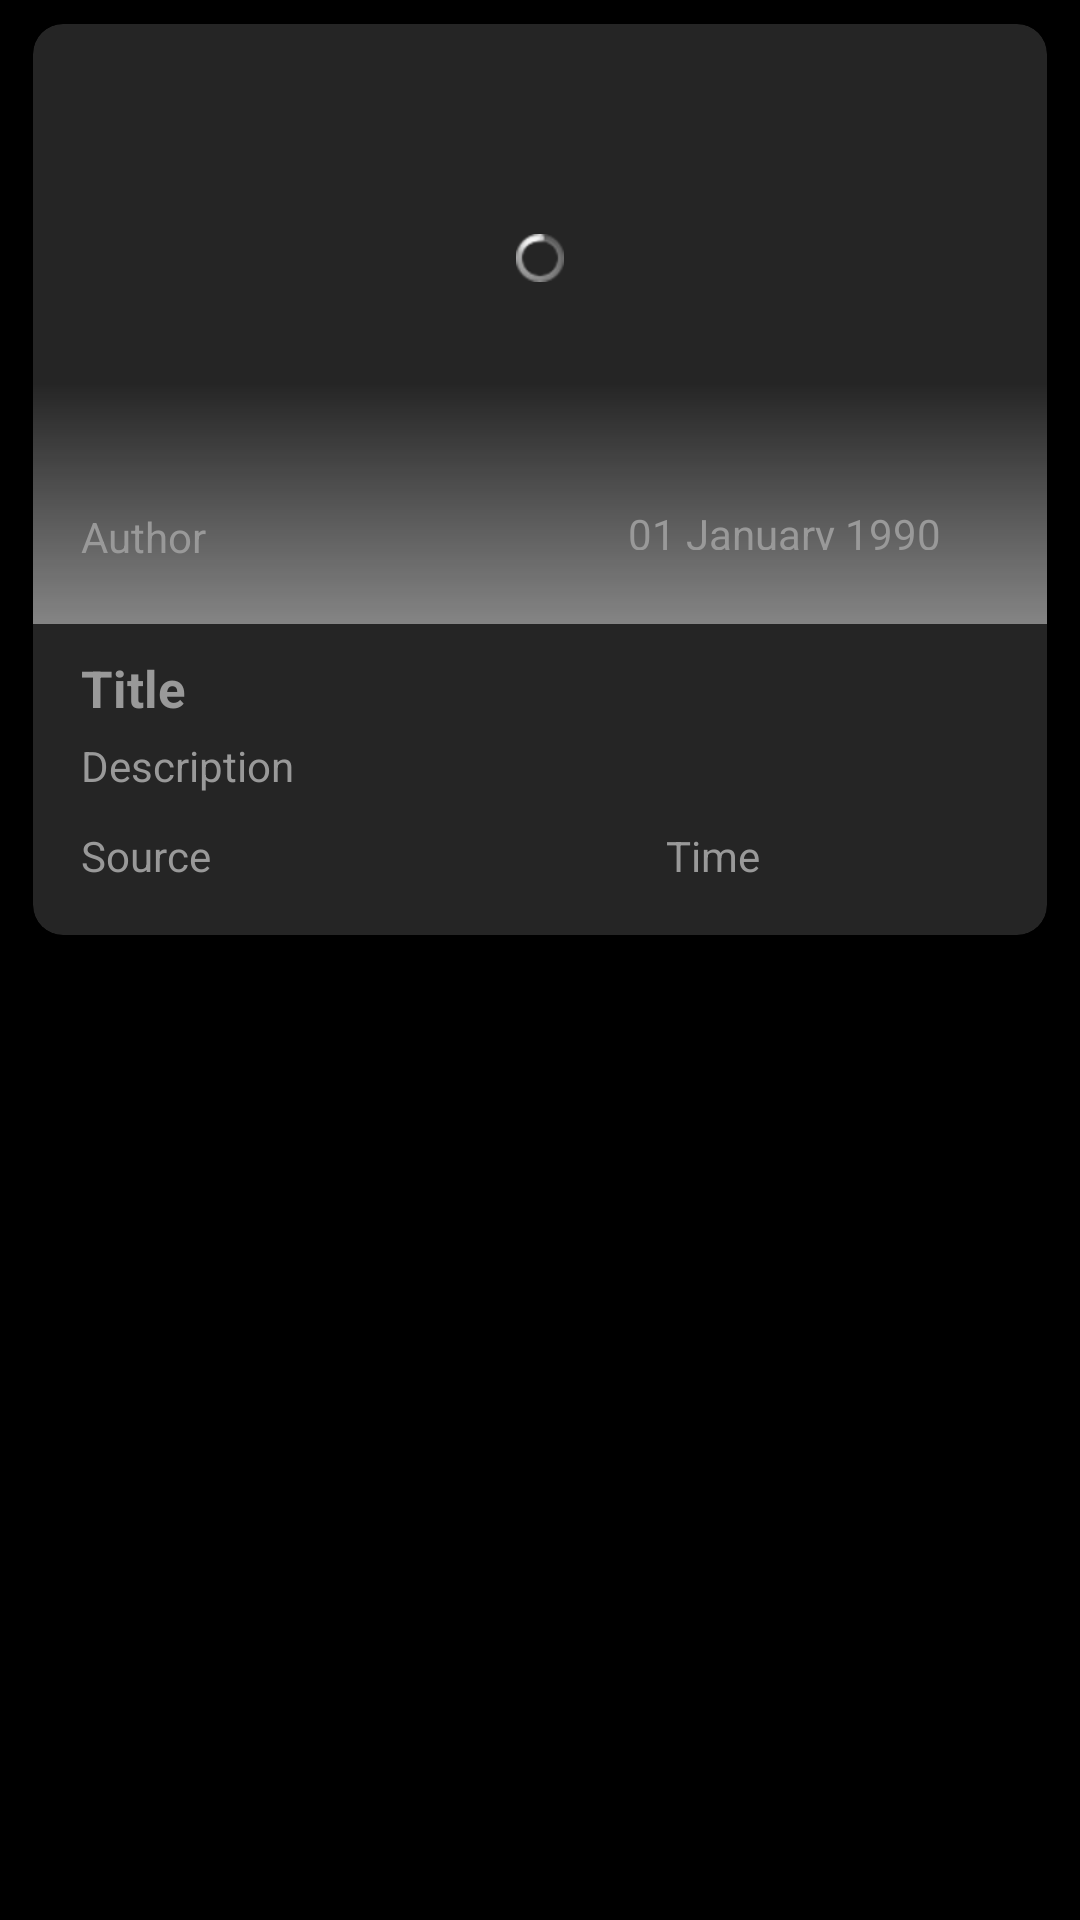

Android layout source for this screen:
<!-- AndroidManifest.xml: application theme AppTheme -->
<!-- res/layout/card_view.xml -->
<?xml version="1.0" encoding="utf-8"?>
<FrameLayout xmlns:android="http://schemas.android.com/apk/res/android"
    xmlns:app="http://schemas.android.com/apk/res-auto"
    xmlns:tools="http://schemas.android.com/tools"
    android:layout_width="match_parent" 
    android:layout_height="wrap_content"
    android:background="@color/pHubBlack">
    <androidx.cardview.widget.CardView
        android:id="@+id/article_cardView"
        android:layout_height="wrap_content"
        android:layout_width="wrap_content"
        android:layout_marginRight="11dp"
        android:layout_marginLeft="11dp"
        android:layout_marginTop="8dp"
        android:layout_marginBottom="7dp"
        app:cardBackgroundColor="@color/pHubSideBar"
        app:cardElevation="@dimen/cardview_default_elevation"
        app:cardCornerRadius="10dp">
        <RelativeLayout
            android:layout_width="match_parent"
            android:layout_height="wrap_content"
            android:background="?android:attr/selectableItemBackground">
            <ImageView
                android:id="@+id/img"
                android:transitionName="img"
                android:layout_width="match_parent"
                android:layout_height="200dp"
                android:scaleType="centerCrop"
                tools:ignore="UnusedAttribute"/>
            <ImageView
                android:id="@+id/card_shadow_bottom"
                android:src="@drawable/bottom_shadow"
                android:layout_alignBottom="@id/img"
                android:layout_width="match_parent"
                android:layout_height="80dp"/>
            <ProgressBar
                android:id="@+id/card_progressBar"
                android:layout_marginTop="70dp"
                style="@android:style/Widget.ProgressBar.Small"
                android:layout_width="match_parent"
                android:layout_height="wrap_content">
            </ProgressBar>
            <TextView
                android:id="@+id/card_author_textView"
                android:text="Author"
                android:layout_width="match_parent"
                android:layout_height="30dp" 
                android:drawablePadding="10dp"
                android:ellipsize="end"
                android:singleLine="true"
                android:textColor="@color/pHubGray"
                android:layout_marginRight="160dp"
                android:gravity="bottom"
                android:layout_alignLeft="@+id/card_title"
                android:layout_alignStart="@+id/card_title"
                android:layout_alignRight="@+id/layoutDate"
                android:layout_alignTop="@+id/layoutDate"
                android:layout_alignEnd="@+id/layoutDate" />
            <FrameLayout
                android:id="@+id/layoutDate"
                android:layout_width="wrap_content"
                android:layout_height="30dp"
                android:src="@drawable/round_white"
                android:layout_below="@id/img"
                android:padding="5dp"
                android:layout_alignParentRight="true"
                android:layout_marginRight="20dp"
                android:layout_marginTop="-50dp">
                <ImageView
                    android:id="@+id/cardViewDateIcon"
                    android:layout_width="15dp"
                    android:layout_height="15dp"
                    android:layout_marginLeft="5dp"
                    android:layout_marginTop="7dp"
                    android:backgroundTint="@color/pHubGray"
                    android:foregroundTint="@color/pHubGray"
                    android:layout_marginRight="5dp"
                    android:src="@drawable/ic_date" />
                <TextView
                    android:id="@+id/publishedAt"
                    android:layout_marginLeft="20dp"
                    android:layout_marginRight="10dp"
                    android:text="01 January 1990"
                    android:paddingTop="5dp"
                    android:textColor="@color/pHubGray"
                    android:layout_width="match_parent"
                    android:layout_height="wrap_content" />
            </FrameLayout>

            <TextView
                android:layout_width="match_parent"
                android:layout_height="wrap_content"
                android:textStyle="bold"
                android:textColor="@color/pHubGray"
                android:layout_marginLeft="16dp"
                android:layout_marginRight="16dp"
                android:text="Title"
                android:textSize="17sp"
                android:maxLines="2"
                android:layout_marginTop="10dp"
                android:layout_below="@id/img"
                android:id="@+id/card_title"/>
            <TextView
                android:id="@+id/desc"
                android:textColor="@color/pHubGray"
                android:layout_width="wrap_content"
                android:layout_height="20dp"
                android:layout_below="@id/card_title"
                android:layout_marginLeft="16dp"
                android:layout_marginRight="16dp"
                android:layout_marginTop="5dp"
                android:text="Description" />
            <TextView
                android:id="@+id/card_source"
                android:layout_width="180dp"
                android:layout_height="20dp"
                android:layout_below="@id/desc"
                android:layout_marginTop="10dp"
                android:layout_marginLeft="16dp"
                android:layout_marginBottom="16dp"
                android:textColor="@color/pHubGray"
                android:maxLines="1"
                android:drawablePadding="10dp"
                android:singleLine="true"
                android:text="Source"/>
            <TextView
                android:id="@+id/card_time"
                android:layout_width="100dp"
                android:layout_height="20dp"
                android:layout_below="@id/desc"
                android:layout_marginTop="10dp"
                android:layout_marginBottom="10dp"
                android:layout_toRightOf="@id/card_source"
                android:layout_marginLeft="15dp"
                android:maxLines="1"
                android:textColor="@color/pHubGray"
                android:singleLine="true"
                android:text="Time"/>
            <Button
                android:id="@+id/favorite_icon"
                android:layout_width="20dp"
                android:layout_height="20dp"
                android:layout_marginLeft="35dp"
                android:layout_marginTop="10dp"
                android:layout_toRightOf="@id/card_time"
                android:layout_below="@id/desc"
                android:background="@drawable/ic_favorite_not_filled"/>
        </RelativeLayout>
    </androidx.cardview.widget.CardView>
</FrameLayout>
<!-- resources referenced by this layout -->
<resources>
  <color name="pHubBlack">#000000</color>
  <color name="pHubGray">#999999</color>
  <color name="pHubSideBar">#252525</color>
  <!-- drawable bottom_shadow (drawable-v24) -->
  <shape xmlns:android="http://schemas.android.com/apk/res/android"
      android:shape="rectangle">
  
      <gradient android:startColor="#6fffffff"
          android:endColor="@android:color/transparent"
          android:angle="90"/>
  
  </shape>
  <!-- drawable ic_favorite_not_filled (drawable) -->
  <vector android:height="40dp" android:tint="#999999"
      android:viewportHeight="24" android:viewportWidth="24"
      android:width="40dp" xmlns:android="http://schemas.android.com/apk/res/android">
      <path android:fillColor="@android:color/white" android:pathData="M12,17.27L18.18,21l-1.64,-7.03L22,9.24l-7.19,-0.61L12,2 9.19,8.63 2,9.24l5.46,4.73L5.82,21z"/>
  </vector>
  <style name="AppTheme" parent="Theme.AppCompat.Light.NoActionBar">
          
          <item name="colorPrimary">@color/colorPrimary</item>
          <item name="colorPrimaryDark">@color/colorPrimaryDark</item>
          <item name="colorAccent">@color/pHubOrange</item>
          <item name="overlapAnchor">false</item>
          <item name="android:listSeparatorTextViewStyle">@style/ListSeparatorText</item>
          <item name="dropdownListPreferredItemHeight">?attr/actionBarSize</item>
          <item name="android:textColorSecondary">@color/pHubGray</item>
      </style>
  <color name="colorPrimary">#fe9900</color>
  <color name="colorPrimaryDark">#000000</color>
  <color name="pHubOrange">#fe9900</color>
  <style name="ListSeparatorText" parent="android:Widget.TextView">
          <item name="android:background">@color/pHubGray</item>
          ...
      </style>
</resources>
